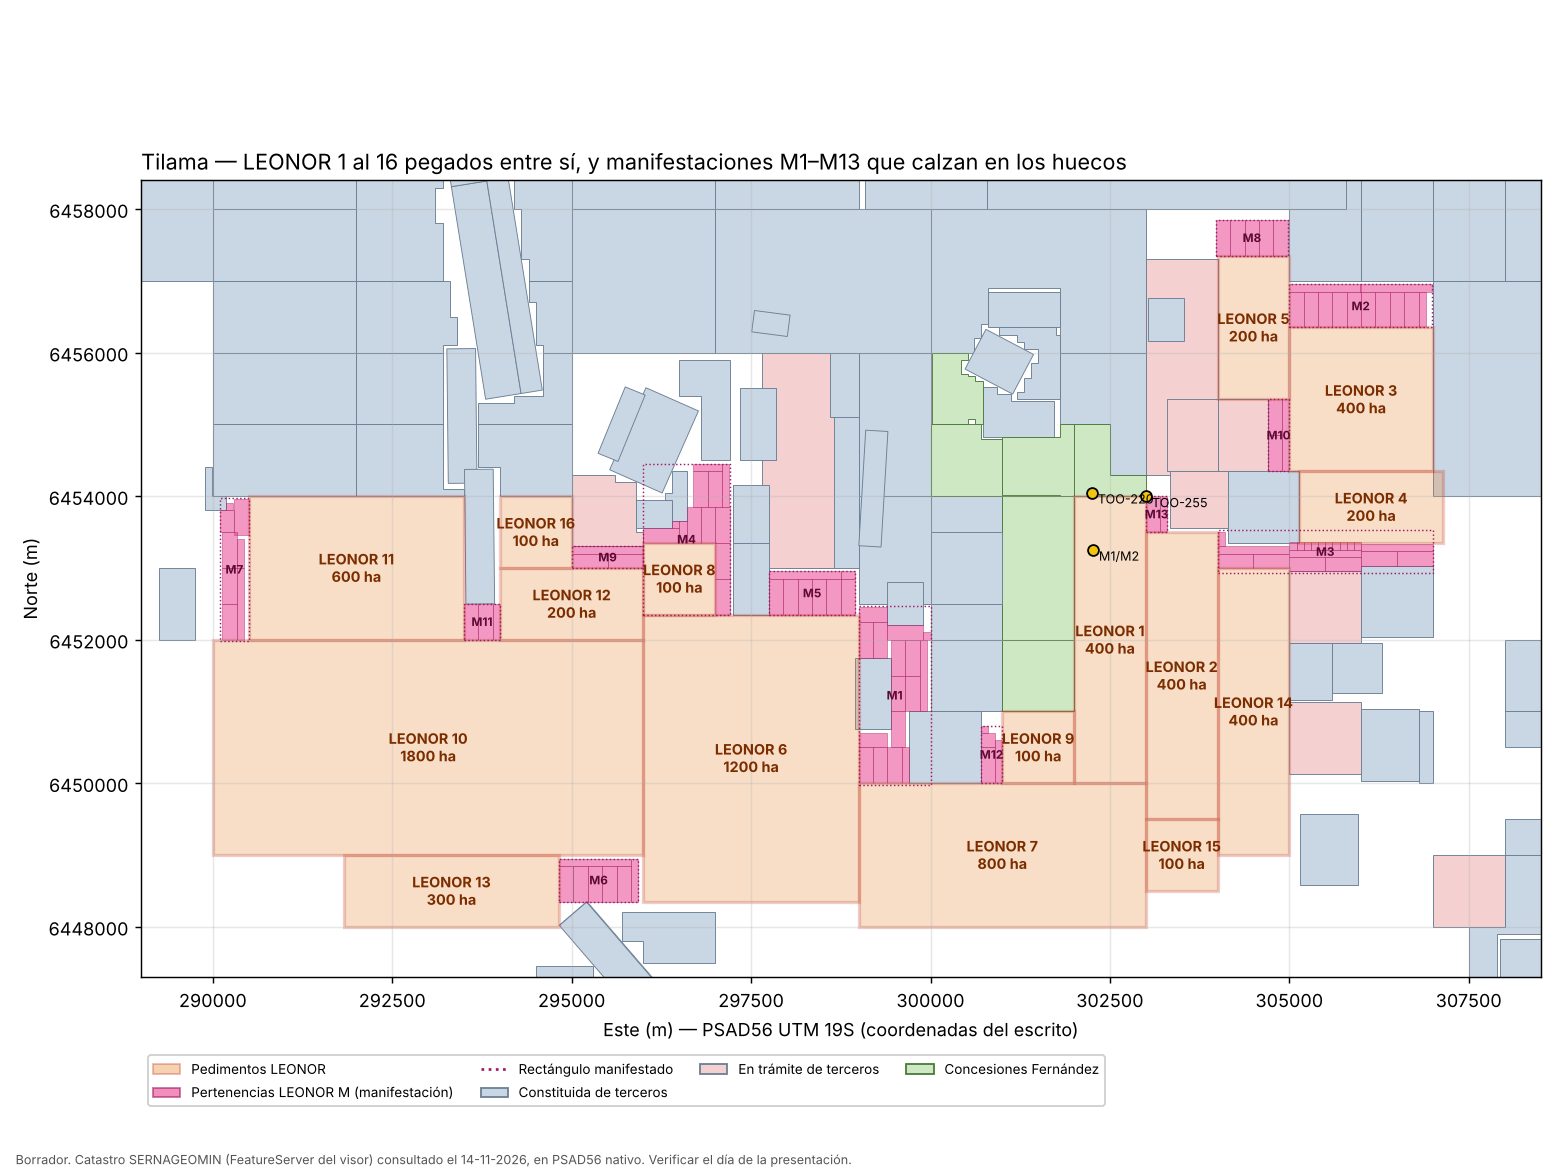

The data file committed next to this chart (first rows):
nombre, zona, superficie_ha, lado_NS_m, lado_EO_m, punto_medio_N_PSAD56, punto_medio_E_PSAD56, NW_N, NW_E, NE_N, NE_E, SE_N, SE_E, SW_N, SW_E, datum, libre_ha, solapes_terceros, pm_N_WGS84_visor, pm_E_WGS84_visor, tasa_art51_UTM, tasa_art51_CLP, patente_anual_CLP
LEONOR 1, C2 (10,58 km²), 400, 4000, 1000, 6452000, 302500, 6454000, 302000, 6454000, 303000, 6450000, 303000, 6450000, 302000, PSAD56 La Canoa 1956, Huso 19, 400.0, , 6451675, 302300, 8.0, 579520, 1738560
LEONOR 2, C2 (10,58 km²), 400, 4000, 1000, 6451500, 303500, 6453500, 303000, 6453500, 304000, 6449500, 304000, 6449500, 303000, PSAD56 La Canoa 1956, Huso 19, 400.0, , 6451175, 303300, 8.0, 579520, 1738560
LEONOR 3, B2 (10,40 km²), 400, 2000, 2000, 6455350, 306000, 6456350, 305000, 6456350, 307000, 6454350, 307000, 6454350, 305000, PSAD56 La Canoa 1956, Huso 19, 400.0, , 6455025, 305800, 8.0, 579520, 1738560
LEONOR 4, B2 (10,40 km²), 200, 1000, 2000, 6453850, 306140, 6454350, 305140, 6454350, 307140, 6453350, 307140, 6453350, 305140, PSAD56 La Canoa 1956, Huso 19, 195.1, PUPIO 19 1/60 4.9 ha, 6453525, 305940, 1.0, 72440, 869280
LEONOR 5, B2 (10,40 km²), 200, 2000, 1000, 6456350, 304500, 6457350, 304000, 6457350, 305000, 6455350, 305000, 6455350, 304000, PSAD56 La Canoa 1956, Huso 19, 200.0, , 6456025, 304300, 1.0, 72440, 869280
LEONOR 6, S (21,06 km²), 1200, 4000, 3000, 6450350, 297500, 6452350, 296000, 6452350, 299000, 6448350, 299000, 6448350, 296000, PSAD56 La Canoa 1956, Huso 19, 1195, SANTA CAROLINA 2 1/10 5.0 ha, 6450025, 297300, 24.0, 1738560, 5215680
LEONOR 7, S (21,06 km²), 800, 2000, 4000, 6449000, 301000, 6450000, 299000, 6450000, 303000, 6448000, 303000, 6448000, 299000, PSAD56 La Canoa 1956, Huso 19, 800.0, , 6448675, 300800, 16.0, 1159040, 3477120
LEONOR 8, S (21,06 km²), 100, 1000, 1000, 6452850, 296500, 6453350, 296000, 6453350, 297000, 6452350, 297000, 6452350, 296000, PSAD56 La Canoa 1956, Huso 19, 100.0, , 6452525, 296300, 0.5, 36220, 434640
LEONOR 9, S (21,06 km²), 100, 1000, 1000, 6450500, 301500, 6451000, 301000, 6451000, 302000, 6450000, 302000, 6450000, 301000, PSAD56 La Canoa 1956, Huso 19, 100.0, , 6450175, 301300, 0.5, 36220, 434640
LEONOR 10, W (26,00 km²), 1800, 3000, 6000, 6450500, 293000, 6452000, 290000, 6452000, 296000, 6449000, 296000, 6449000, 290000, PSAD56 La Canoa 1956, Huso 19, 1800, , 6450175, 292800, 54.0, 3911760, 7823520
LEONOR 11, W (26,00 km²), 600, 2000, 3000, 6453000, 292000, 6454000, 290500, 6454000, 293500, 6452000, 293500, 6452000, 290500, PSAD56 La Canoa 1956, Huso 19, 600.0, , 6452675, 291800, 12.0, 869280, 2607840
LEONOR 12, W (26,00 km²), 200, 1000, 2000, 6452500, 295000, 6453000, 294000, 6453000, 296000, 6452000, 296000, 6452000, 294000, PSAD56 La Canoa 1956, Huso 19, 200.0, , 6452175, 294800, 1.0, 72440, 869280
LEONOR 13, relleno entre pedimentos, 300, 1000, 3000, 6448500, 293325, 6449000, 291825, 6449000, 294825, 6448000, 294825, 6448000, 291825, PSAD56 La Canoa 1956, Huso 19, 300.0, , 6448175, 293125, 1.5, 108660, 1303920
LEONOR 14, C2 (10,58 km²), 400, 4000, 1000, 6451000, 304500, 6453000, 304000, 6453000, 305000, 6449000, 305000, 6449000, 304000, PSAD56 La Canoa 1956, Huso 19, 399.1, FERNANDA 4 DEL 1-8 0.88 ha, 6450675, 304300, 8.0, 579520, 1738560
LEONOR 15, relleno entre pedimentos, 100, 1000, 1000, 6449000, 303500, 6449500, 303000, 6449500, 304000, 6448500, 304000, 6448500, 303000, PSAD56 La Canoa 1956, Huso 19, 100.0, , 6448675, 303300, 0.5, 36220, 434640
LEONOR 16, W (26,00 km²), 100, 1000, 1000, 6453500, 294500, 6454000, 294000, 6454000, 295000, 6453000, 295000, 6453000, 294000, PSAD56 La Canoa 1956, Huso 19, 100.0, , 6453175, 294300, 0.5, 36220, 434640
